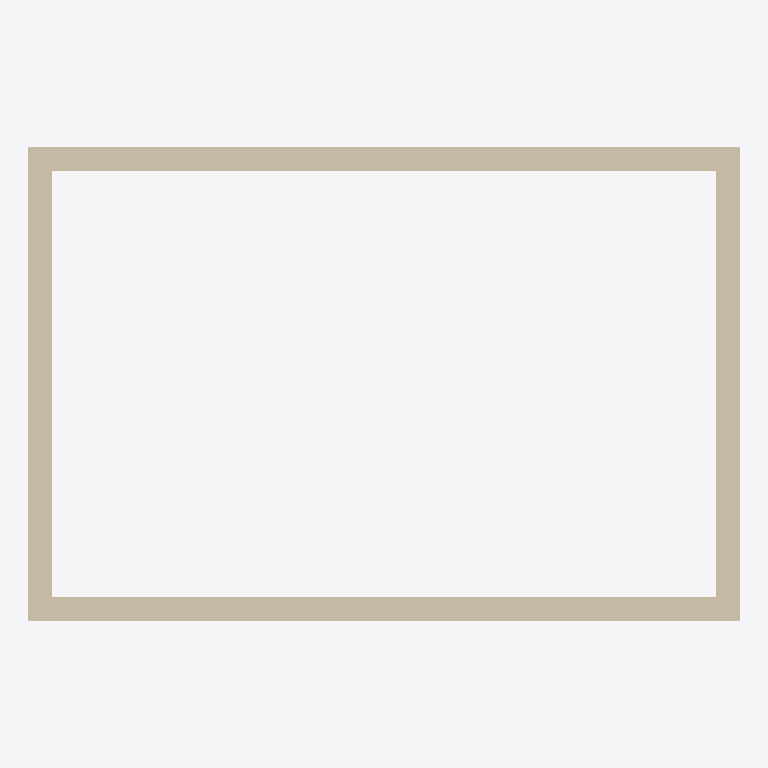
Plan cut of the same IFC building model at storey 'L01' (level 3.00 m, cut at 4.40 m), seen from above with north up, elements coloured by IFC class (only those large enough to see are counted): 4 walls (beige). No cut surface shows.
Extent 6.0 m × 4.0 m × 3.0 m (x, y, z). Storeys (2): L00 at 0.00 m; L01 at 3.00 m. Elements (5): 4 IfcWall, 1 IfcDoor.

HEADER;
FILE_DESCRIPTION(('ViewDefinition [CoordinationView]'),'2;1');
FILE_NAME('','2026-10-22T20:56:33',(''),(''),'IfcOpenShell 0.9.0post1+b5e509b','IfcOpenShell 0.9.0post1+b5e509b','');
FILE_SCHEMA(('IFC4'));
ENDSEC;
DATA;
#1=IFCPROJECT('1dH16plHDFeOZkB5NcPGJQ',$,'3117 BIM reference - 6 x 4 m',$,$,$,$,(#10),#5);
#12=IFCSITE('2HCrSG5AjImQWfp_W$v$SW',$,'Reference site',$,$,#20,$,$,$,$,$,$,$,$);
#13=IFCBUILDING('3q8hHvOs1Trxs1Wfoah8aZ',$,'Reference building',$,$,#25,$,$,$,$,$,$);
#26=IFCBUILDINGSTOREY('0T8ValfEjDzgRVDzauaem7',$,'L00',$,$,#32,$,$,.ELEMENT.,0.0);
#33=IFCBUILDINGSTOREY('0xx5qnzRXAU8ltwHWBm$HK',$,'L01',$,$,#38,$,$,.ELEMENT.,3.0);
#97=IFCWALL('2lhFf54bHAABG_DvMKKJCX',$,'Wall 3',$,$,#113,#108,$,$);
#43=IFCWALL('1GIbHQetv3J8zdAp5_9kL_',$,'Wall 1',$,$,#61,#56,$,$);
#71=IFCWALL('1y0Mdpjfj5keAZU2ygAPu1',$,'Wall 2',$,$,#87,#82,$,$);
#123=IFCWALL('2ewQkfuQT8l9WoB8DvIVFT',$,'Wall 4',$,$,#139,#134,$,$);
ENDSEC;
